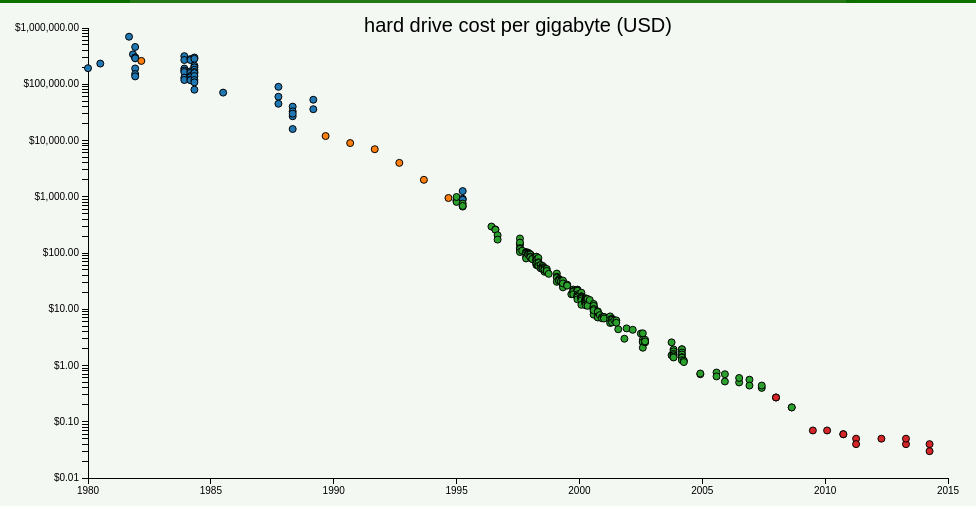
D3 v3 page, settled after 480 driven frames (8 s of simulated time); the page loaded 1 data file(s).



var margin = {top: 20, right: 20, bottom: 30, left: 80},
    width = 960 - margin.left - margin.right,
    height = 500 - margin.top - margin.bottom;

var x = d3.scale.linear()
    .range([0, width]);

var y = d3.scale.log()
    .range([height, 0]);

var color = d3.scale.category10();

var xAxis = d3.svg.axis()
    .scale(x)
    .orient("bottom")
    .tickFormat(d3.format(".0f"));

var yAxis = d3.svg.axis()
    .scale(y)
    .orient("left")
    .tickFormat(d3.scale.log().tickFormat(1, "$,.2f"));

var svg = d3.select("#chart").append("svg")
    .attr("width", width + margin.left + margin.right)
    .attr("height", height + margin.top + margin.bottom)
  .append("g")
    .attr("transform", "translate(" + margin.left + "," + margin.top + ")");

d3.tsv("raw-data.tsv", function(error, data) {
  data.forEach(function(d) {
    d.dateDecimal = +d.dateDecimal;
    d.dollarsPerGb = +d.dollarsPerGb;
  });
  x.domain(d3.extent(data, function(d) { return d.dateDecimal; })).nice();
  y.domain(d3.extent(data, function(d) { return d.dollarsPerGb; })).nice();

  svg.append("g")
       .attr("class", "x axis")
      .attr("transform", "translate(0," + height + ")")
      .call(xAxis)
    .append("text")
      .attr("class", "label")
      .attr("x", width)
      .attr("y", -6)
      .style("text-anchor", "end");

  svg.append("g")
      .attr("class", "y axis")
      .call(yAxis)
    .append("text")
      .attr("class", "label")
      .attr("transform", "rotate(-90)")
      .attr("y", 6)
      .attr("dy", "1.71em")
      .style("text-anchor", "end")

  svg.append("text")
    .attr("x", (width / 2))
    .attr("y", 4)
    .attr("text-anchor", "middle")
    .style("font-size", "20px")
    .text("hard drive cost per gigabyte (USD)");

  var costFormat = function(cost){
    if (cost && !isNaN(cost) && cost != 0){
      return d3.format("$,.2f")(cost);
    } else {
      return '';
    }
  }
  var sizeFormat = function(sizeInMb){
    var fmt = function(n) {
      if (n < 10) return d3.format(",.1f")(n);
      else return d3.format(",.0f")(n)
    };
    if (!sizeInMb || isNaN(sizeInMb) || sizeInMb == 0){
      return "[unknown size]";
    } else if (sizeInMb >= 1000000) {
      return fmt(sizeInMb/1000000) + "TB drive";
    } else if (sizeInMb >= 1000) {
      return fmt(sizeInMb/1000) + "GB drive";
    } else {
      return fmt(sizeInMb) + "MB drive"
    }
  };
  var div = d3.select("body").append("div")
    .attr("class", "tooltip")
    .style("opacity", 0);

  svg.selectAll(".dot")
      .data(data)
    .enter().append("circle")
      .attr("class", "dot")
      .attr("r", 3.5)
      .attr("cx", function(d) { return x(d.dateDecimal); })
      .attr("cy", function(d) { return y(d.dollarsPerGb); })
      .style("fill", function(d) { return color(Math.floor(Math.log(d.sizeInMb)/Math.log(1000))); })
      .on("mouseover", function(d) {
        div.transition()
          .duration(200)
          .style("opacity", .9);
        div .html(d.date + "<br/>" +
            sizeFormat(d.sizeInMb) + "<br/>" +
            costFormat(d.cost) + "<br/>" +
            d3.format("$,.2f")(d.dollarsPerGb) + " per GB")
          .style("left", (d3.event.pageX) + "px")
          .style("top", (d3.event.pageY - 28) + "px");
        })
      .on("mouseout", function(d) {
        div.transition()
            .duration(500)
            .style("opacity", 0);
      });

});



### data: raw-data.tsv
dateDecimal	date	driveInfo	sizeInMb	sizeInGb	cost	dollarsPerGb	predictedDollarsPerGb	logCostPerGb	predictedLogCostPerGb
1980	1980 January	Morrow Designs	26	0.026	5000	193000	1974731	5.29	6.3
1980	1980 July	North Star	18	0.018	4199	233000	1480898	5.37	6.17
1982	1981 September	Apple	5	0.005	3500	700000	756656	5.85	5.88
1982	1981 November	Seagate	5	0.005	1700	340000	687445	5.53	5.84
1982	1981 December	VR Data Corp.	6.3	0.006	2895	460000	655250	5.66	5.82
1982	1981 December	Morrow Designs	10	0.010	2999	300000	655250	5.48	5.82
1982	1981 December	Morrow Designs	10	0.010	2949	295000	655250	5.47	5.82
1982	1981 December	VR Data Corp.	19	0.019	5495	289000	655250	5.46	5.82
1982	1981 December	Morrow Designs	20	0.020	3829	191000	655250	5.28	5.82
1982	1981 December	Morrow Designs	26	0.026	3949	152000	655250	5.18	5.82
1982	1981 December	Morrow Designs	26	0.026	3599	138000	655250	5.14	5.82
1982	1982 March	Xebec				260000	567435	5.41	5.75
1984	1983 December	Corvus	6	0.006	1895	316000	207241	5.5	5.32
1984	1983 December	Corvus	10	0.010	2695	270000	207241	5.43	5.32
1984	1983 December	Xcomp	10	0.010	1895	190000	207241	5.28	5.32
1984	1983 December	Corvus	20	0.020	3495	175000	207241	5.24	5.32
1984	1983 December	Davong	10	0.010	1650	165000	207241	5.22	5.32
1984	1983 December	Xcomp	16	0.016	2095	131000	207241	5.12	5.32
1984	1983 December	Davong	21	0.021	2495	119000	207241	5.08	5.32
1984	1984 March	Percom/Tandon	5	0.005	1399	280000	179467	5.45	5.25
1984	1984 March		5	0.005	1349	270000	179467	5.43	5.25
1984	1984 March	Percom/Tandon	10	0.010	1699	170000	179467	5.23	5.25
1984	1984 March		10	0.010	1599	160000	179467	5.2	5.25
1984	1984 March	Percom/Tandon	15	0.015	2095	140000	179467	5.15	5.25
1984	1984 March		15	0.015	1999	133000	179467	5.12	5.25
1984	1984 March	Percom/Tandon	20	0.020	2399	120000	179467	5.08	5.25
1984	1984 March		20	0.020	2359	118000	179467	5.07	5.25
1984	1984 May	Tecmar	5	0.005	1495	299000	163051	5.48	5.21
1984	1984 May	Corvus	6	0.006	1695	283000	163051	5.45	5.21
1984	1984 May	Corvus	11	0.011	2350	214000	163051	5.33	5.21
1984	1984 May	Comrex	10	0.010	1995	200000	163051	5.3	5.21
1984	1984 May	CTI	11	0.011	1995	181000	163051	5.26	5.21
1984	1984 May	Davong	10	0.010	1645	165000	163051	5.22	5.21
1984	1984 May	Corvus	20	0.020	3150	158000	163051	5.2	5.21
1984	1984 May	Davong	15	0.015	2095	140000	163051	5.15	5.21
1984	1984 May	Davong	21	0.021	2495	119000	163051	5.08	5.21
1984	1984 May	Pegasus (Great Lakes)	10	0.010	1075	108000	163051	5.03	5.21
1984	1984 May	Pegasus (Great Lakes)	23	0.023	1845	80000	163051	4.9	5.21
1986	1985 July	First Class Peripherals	10	0.010	710	71000	83310	4.85	4.92
1988	1987 October	Iomega	10	0.010	899	90000	22818	4.95	4.36
1988	1987 October	Iomega	20	0.020	1199	60000	22818	4.78	4.36
1988	1987 October	Iomega	40	0.040	1799	45000	22818	4.65	4.36
1988	1988 May		20	0.020	799	40000	16310	4.6	4.21
1988	1988 May		30	0.030	995	33000	16310	4.52	4.21
1988	1988 May		45	0.045	1195	27000	16310	4.43	4.21
1988	1988 May		60	0.060	1795	30000	16310	4.48	4.21
1988	1988 May		250	0.250	3995	16000	16310	4.2	4.21
1989	1989 March	Western Digital	20	0.020	899	53000	10096	4.72	4
1989	1989 March	Western Digital	40	0.040	1199	36000	10096	4.56	4
1990	1989 September					12000	7571	4.08	3.88
1991	1990 September					9000	4258	3.95	3.63
1992	1991 September					7000	2395	3.85	3.38
1993	1992 September					4000	1347	3.6	3.13
1994	1993 September					2000	757.4	3.3	2.88
1995	1994 September					950	425.9	2.98	2.63
1995	1995 January	Seagate	1000	1.000	849	850	351.6	2.93	2.55
1995	1995 January	Seagate	1700	1.700	1499	880	351.6	2.94	2.55
1995	1995 January	Seagate	2100	2.100	1699	810	351.6	2.91	2.55
1995	1995 January	Seagate	2900	2.900	2899	990	351.6	3	2.55
1995	1995 April		240	0.240	250	1260	304.5	3.1	2.48
... 226 more rows